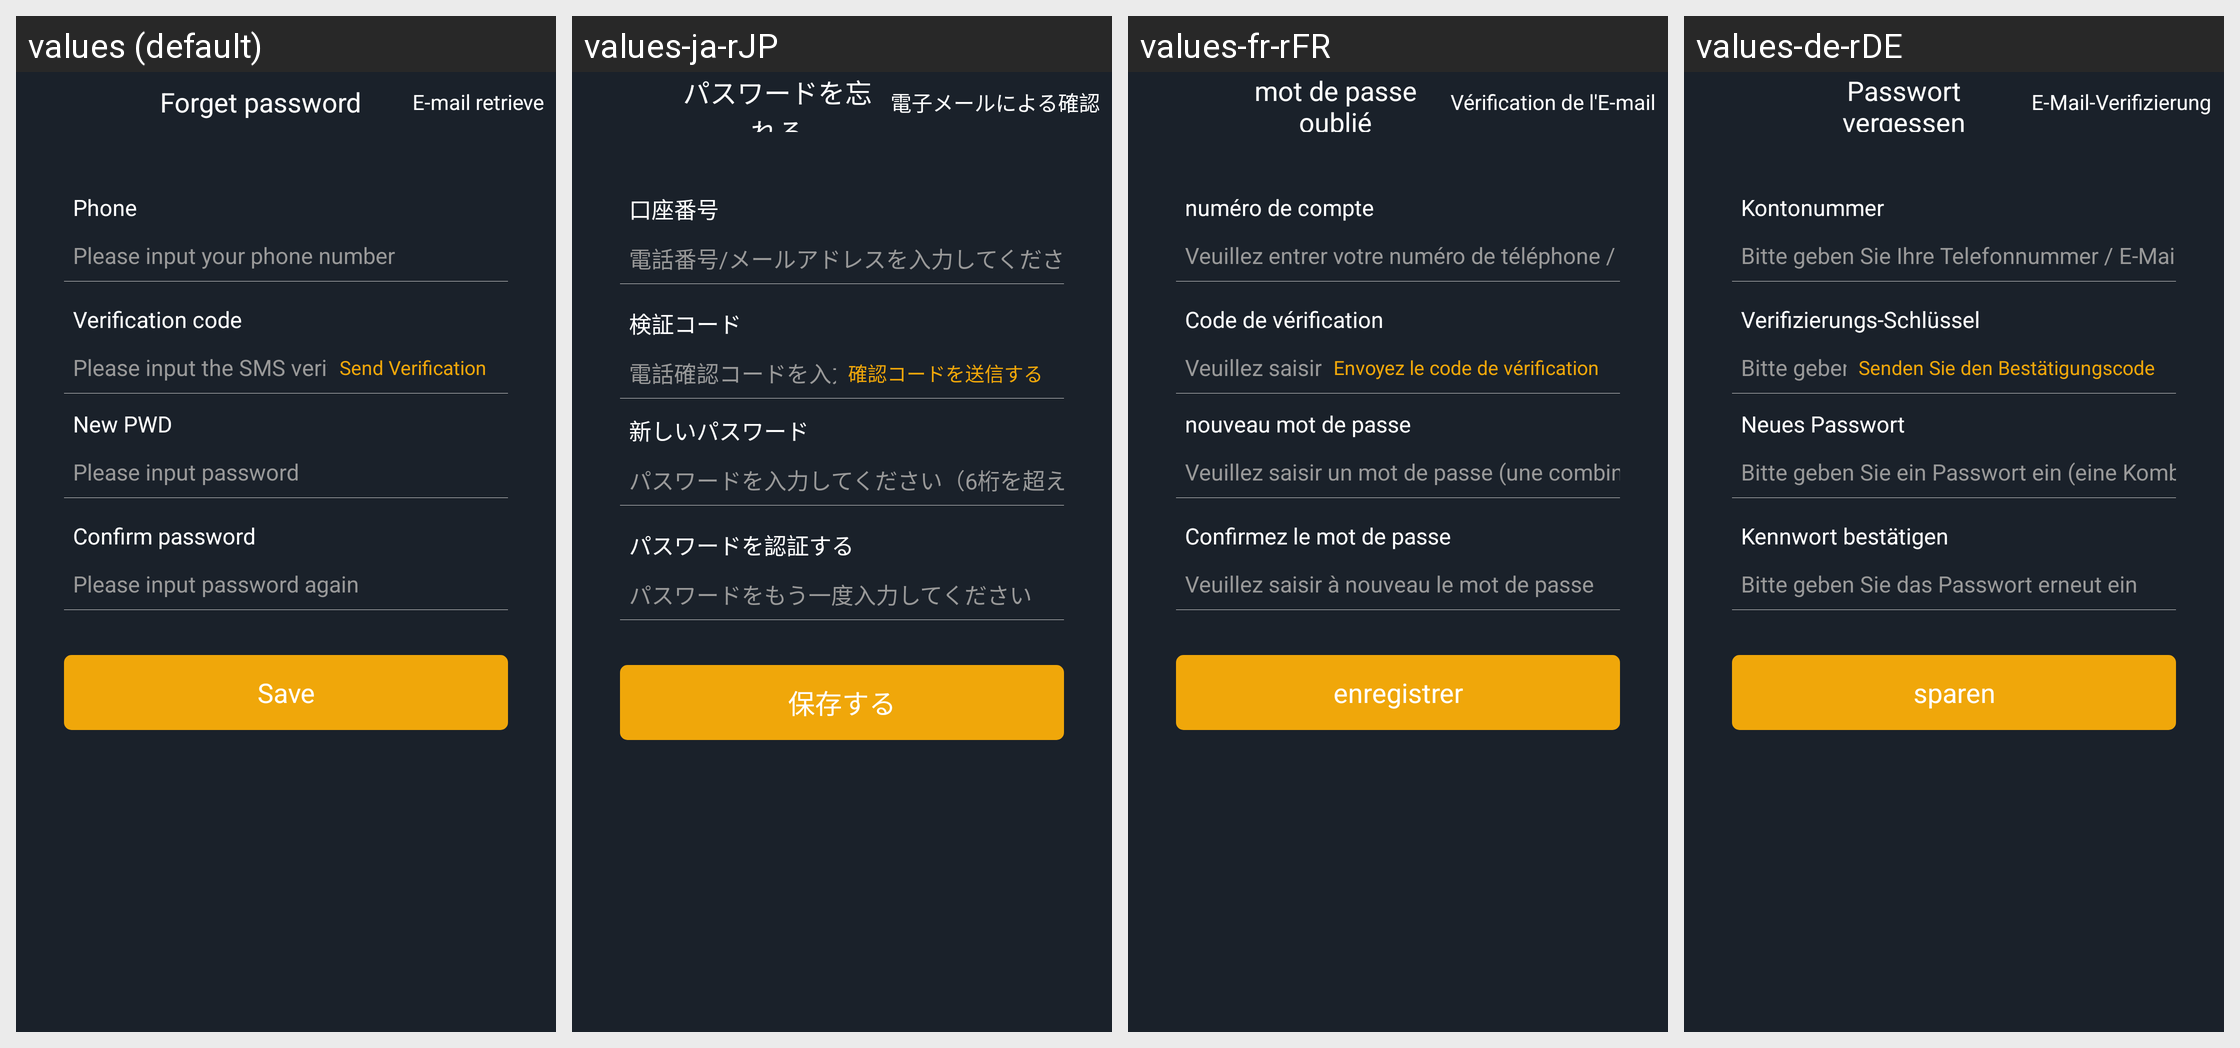

Locale-by-locale string values for the Android screen shown in this grid:
Android screen res/layout/fragment_phone_forgot.xml rendered under 4 locales, left to right: values (default), values-ja-rJP, values-fr-rFR, values-de-rDE. Device: Nexus 5 (rendered at 1080×1920; each locale shown at half size, 540×960, under a caption strip naming it); theme AppTheme.StartingWindowTheme.
Other locales in the repository, not shown: values-es-rES, values-it-rIT, values-ko-rKR, values-zh-rCN, values-zh-rMO.
Strings drawn on this screen, with the default value and each locale's value (text and hints the layout hard-codes, and strings that could not be matched under every locale, appear in the picture but are not listed):

phone_retrieve
  values: Forget password
  values-ja-rJP: パスワードを忘れる
  values-fr-rFR: mot de passe oublié
  values-de-rDE: Passwort vergessen

email_retrieve
  values: E-mail retrieve
  values-ja-rJP: 電子メールによる確認
  values-fr-rFR: Vérification de l'E-mail
  values-de-rDE: E-Mail-Verifizierung

username
  values: Phone
  values-ja-rJP: 口座番号
  values-fr-rFR: numéro de compte
  values-de-rDE: Kontonummer

username_shuru
  values: Please input your phone number
  values-ja-rJP: 電話番号/メールアドレスを入力してください
  values-fr-rFR: Veuillez entrer votre numéro de téléphone / email
  values-de-rDE: Bitte geben Sie Ihre Telefonnummer / E-Mail-Adresse ein

code
  values: Verification code
  values-ja-rJP: 検証コード
  values-fr-rFR: Code de vérification
  values-de-rDE: Verifizierungs-Schlüssel

code_shuru
  values: Please input the SMS verification code
  values-ja-rJP: 電話確認コードを入力してください
  values-fr-rFR: Veuillez saisir le code de vérification du téléphone
  values-de-rDE: Bitte geben Sie den Telefonbestätigungscode ein

send_code
  values: Send Verification
  values-ja-rJP: 確認コードを送信する
  values-fr-rFR: Envoyez le code de vérification
  values-de-rDE: Senden Sie den Bestätigungscode

new_pwd
  values: New PWD
  values-ja-rJP: 新しいパスワード
  values-fr-rFR: nouveau mot de passe
  values-de-rDE: Neues Passwort

new_pwd_shuru_signup
  values: Please input password
  values-ja-rJP: パスワードを入力してください（6桁を超える数字と文字の組み合わせ）
  values-fr-rFR: Veuillez saisir un mot de passe (une combinaison de chiffres et de lettres de plus de 6 chiffres)
  values-de-rDE: Bitte geben Sie ein Passwort ein (eine Kombination aus Zahlen und Buchstaben mit mehr als 6 Ziffern)

certainPassword
  values: Confirm password
  values-ja-rJP: パスワードを認証する
  values-fr-rFR: Confirmez le mot de passe
  values-de-rDE: Kennwort bestätigen

new_pwd2_shuru
  values: Please input password again
  values-ja-rJP: パスワードをもう一度入力してください
  values-fr-rFR: Veuillez saisir à nouveau le mot de passe
  values-de-rDE: Bitte geben Sie das Passwort erneut ein

save
  values: Save
  values-ja-rJP: 保存する
  values-fr-rFR: enregistrer
  values-de-rDE: sparen
